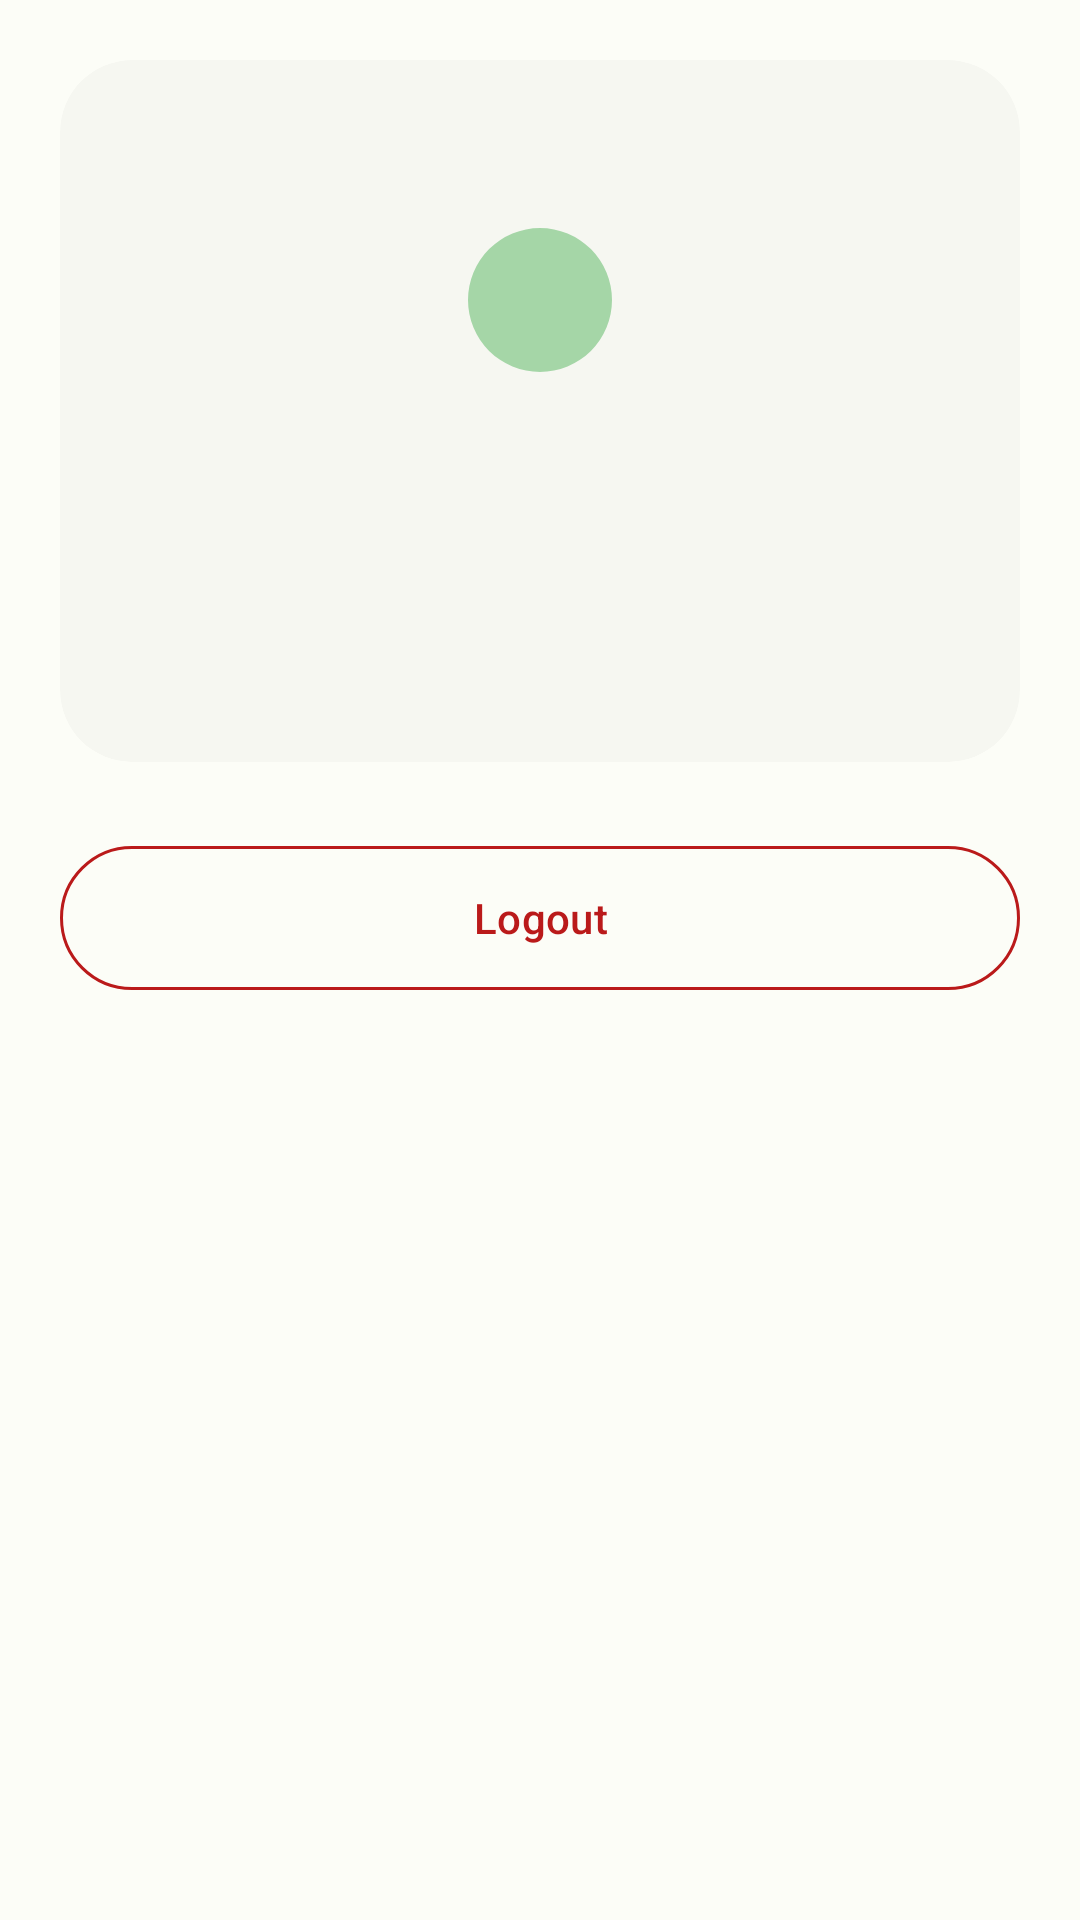

Android layout source for this screen:
<!-- AndroidManifest.xml: application theme Theme.UniqueFragranceBD -->
<!-- res/layout/fragment_profile.xml -->
<?xml version="1.0" encoding="utf-8"?>
<androidx.constraintlayout.widget.ConstraintLayout xmlns:android="http://schemas.android.com/apk/res/android"
    xmlns:app="http://schemas.android.com/apk/res-auto"
    xmlns:tools="http://schemas.android.com/tools"
    android:layout_width="match_parent"
    android:layout_height="match_parent"
    android:background="?attr/colorSurface">

    <com.google.android.material.card.MaterialCardView
        android:id="@+id/cvProfileHeader"
        android:layout_width="match_parent"
        android:layout_height="wrap_content"
        android:layout_margin="20dp"
        android:layout_marginTop="32dp"
        app:cardBackgroundColor="?attr/colorSurfaceContainerLow"
        app:cardCornerRadius="24dp"
        app:cardElevation="0dp"
        app:strokeWidth="0dp"
        app:layout_constraintTop_toTopOf="parent">

        <LinearLayout
            android:layout_width="match_parent"
            android:layout_height="wrap_content"
            android:gravity="center_horizontal"
            android:orientation="vertical"
            android:padding="32dp">

            <com.google.android.material.imageview.ShapeableImageView
                android:id="@+id/ivProfileAvatar"
                android:layout_width="96dp"
                android:layout_height="96dp"
                android:background="@drawable/bg_profile_avatar"
                android:padding="24dp"
                android:src="@drawable/ic_person"
                app:shapeAppearance="@style/ShapeAppearance.Material3.Corner.Full"
                app:tint="?attr/colorOnPrimaryContainer"
                tools:ignore="ContentDescription" />

            <TextView
                android:id="@+id/tvProfileName"
                android:layout_width="wrap_content"
                android:layout_height="wrap_content"
                android:layout_marginTop="16dp"
                android:textAppearance="@style/TextAppearance.Material3.HeadlineSmall"
                android:textColor="?attr/colorOnSurface"
                android:textStyle="bold"
                tools:text="User Name" />

            <TextView
                android:id="@+id/tvProfileEmail"
                android:layout_width="wrap_content"
                android:layout_height="wrap_content"
                android:layout_marginTop="4dp"
                android:textAppearance="@style/TextAppearance.Material3.BodyLarge"
                android:textColor="?attr/colorOnSurfaceVariant"
                tools:text="user@example.com" />

        </LinearLayout>
    </com.google.android.material.card.MaterialCardView>

    <com.google.android.material.button.MaterialButton
        android:id="@+id/btnLogout"
        style="@style/Widget.App.Button.Outlined"
        android:layout_width="match_parent"
        android:layout_height="56dp"
        android:layout_marginHorizontal="20dp"
        android:layout_marginTop="24dp"
        android:text="@string/logout"
        android:textAllCaps="false"
        android:textAppearance="@style/TextAppearance.Material3.LabelLarge"
        android:textColor="?attr/colorError"
        app:icon="@drawable/ic_back"
        app:iconTint="?attr/colorError"
        app:strokeColor="?attr/colorError"
        app:layout_constraintTop_toBottomOf="@id/cvProfileHeader" />

</androidx.constraintlayout.widget.ConstraintLayout>
<!-- resources referenced by this layout -->
<resources>
  <!-- drawable bg_profile_avatar (drawable) -->
  <?xml version="1.0" encoding="utf-8"?>
  <shape xmlns:android="http://schemas.android.com/apk/res/android"
      android:shape="oval">
      <solid android:color="?attr/colorPrimaryContainer" />
      <size
          android:width="100dp"
          android:height="100dp" />
  </shape>
  <string name="logout">Logout</string>
  <style name="Widget.App.Button.Outlined" parent="Widget.Material3.Button.OutlinedButton">
          <item name="cornerRadius">24dp</item>
      </style>
  <color name="md_theme_light_primary">#1B5E20</color>
  <color name="md_theme_light_onPrimary">#FFFFFF</color>
  <color name="md_theme_light_primaryContainer">#A5D6A7</color>
  <color name="md_theme_light_onPrimaryContainer">#002204</color>
  <color name="md_theme_light_secondary">#52634F</color>
  <color name="md_theme_light_onSecondary">#FFFFFF</color>
  <color name="md_theme_light_secondaryContainer">#D5E8CF</color>
  <color name="md_theme_light_onSecondaryContainer">#101F0F</color>
  <color name="md_theme_light_tertiary">#8B6914</color>
  <color name="md_theme_light_onTertiary">#FFFFFF</color>
  <color name="md_theme_light_tertiaryContainer">#FFDEA2</color>
  <color name="md_theme_light_onTertiaryContainer">#2C2000</color>
  <color name="md_theme_light_error">#BA1A1A</color>
  <color name="md_theme_light_onError">#FFFFFF</color>
  <color name="md_theme_light_errorContainer">#FFDAD6</color>
  <color name="md_theme_light_onErrorContainer">#410002</color>
  <color name="md_theme_light_background">#FCFDF7</color>
  <color name="md_theme_light_onBackground">#1A1C19</color>
  <color name="md_theme_light_surface">#FCFDF7</color>
  <color name="md_theme_light_onSurface">#1A1C19</color>
  <color name="md_theme_light_surfaceVariant">#DEE5D9</color>
  <color name="md_theme_light_onSurfaceVariant">#424940</color>
  <color name="md_theme_light_surfaceContainerLowest">#FFFFFF</color>
  <color name="md_theme_light_surfaceContainerLow">#F6F7F1</color>
  <color name="md_theme_light_surfaceContainer">#F0F1EB</color>
  <color name="md_theme_light_surfaceContainerHigh">#EBECE6</color>
  <color name="md_theme_light_surfaceContainerHighest">#E5E6E0</color>
  <color name="md_theme_light_outline">#72796F</color>
  <color name="md_theme_light_outlineVariant">#C2C9BD</color>
  <color name="md_theme_light_inverseSurface">#2F312D</color>
  <color name="md_theme_light_inverseOnSurface">#F0F1EB</color>
  <color name="md_theme_light_inversePrimary">#89D98D</color>
  <style name="ShapeAppearance.App.CornerSmall" parent="ShapeAppearance.Material3.Corner.Small">
          <item name="cornerFamily">rounded</item>
          <item name="cornerSize">8dp</item>
      </style>
  <style name="ShapeAppearance.App.CornerMedium" parent="ShapeAppearance.Material3.Corner.Medium">
          <item name="cornerFamily">rounded</item>
          <item name="cornerSize">16dp</item>
      </style>
  <style name="ShapeAppearance.App.CornerLarge" parent="ShapeAppearance.Material3.Corner.Large">
          <item name="cornerFamily">rounded</item>
          <item name="cornerSize">20dp</item>
      </style>
  <style name="ShapeAppearance.App.CornerExtraLarge" parent="ShapeAppearance.Material3.Corner.ExtraLarge">
          <item name="cornerFamily">rounded</item>
          <item name="cornerSize">28dp</item>
      </style>
  <style name="Widget.App.CardView" parent="Widget.Material3.CardView.Outlined">
          <item name="cardCornerRadius">16dp</item>
          <item name="strokeColor">@color/md_theme_light_outlineVariant</item>
          <item name="strokeWidth">1dp</item>
          <item name="cardElevation">0dp</item>
      </style>
  <style name="Widget.App.BottomNavigation.ActiveIndicator" parent="Widget.Material3.BottomNavigationView.ActiveIndicator">
          <item name="android:color">@color/md_theme_light_primaryContainer</item>
          <item name="shapeAppearance">@style/ShapeAppearance.App.CornerLarge</item>
      </style>
</resources>
